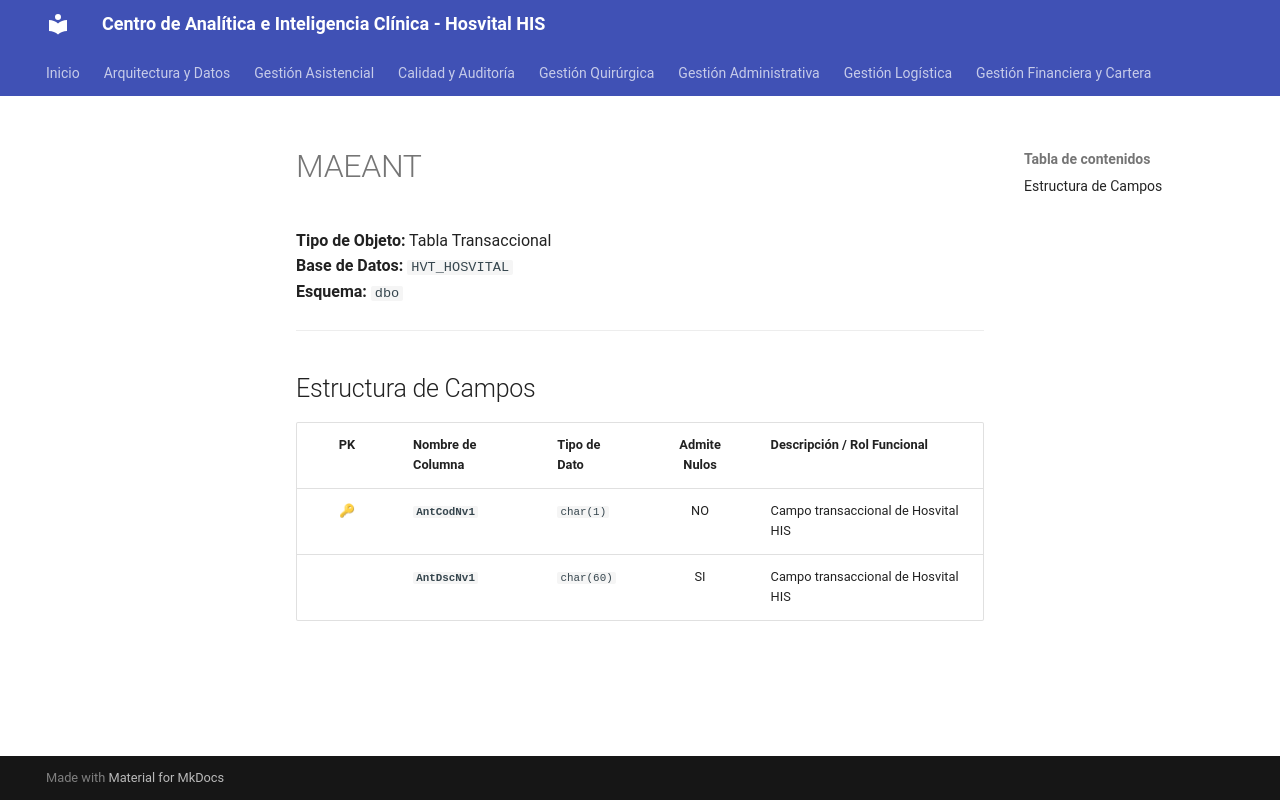

repository: SoporteSaludtech/superset-docs · page: diccionario-general/MAEANT/index.html · generator: mkdocs

# MAEANT

**Tipo de Objeto:** Tabla Transaccional  
**Base de Datos:** `HVT_HOSVITAL`  
**Esquema:** `dbo`

---

## Estructura de Campos

| PK | Nombre de Columna | Tipo de Dato | Admite Nulos | Descripción / Rol Funcional |
| :-: | :--- | :--- | :-: | :--- |
| 🔑 | **`AntCodNv1`** | `char(1)` | NO | Campo transaccional de Hosvital HIS |
|  | **`AntDscNv1`** | `char(60)` | SI | Campo transaccional de Hosvital HIS |
